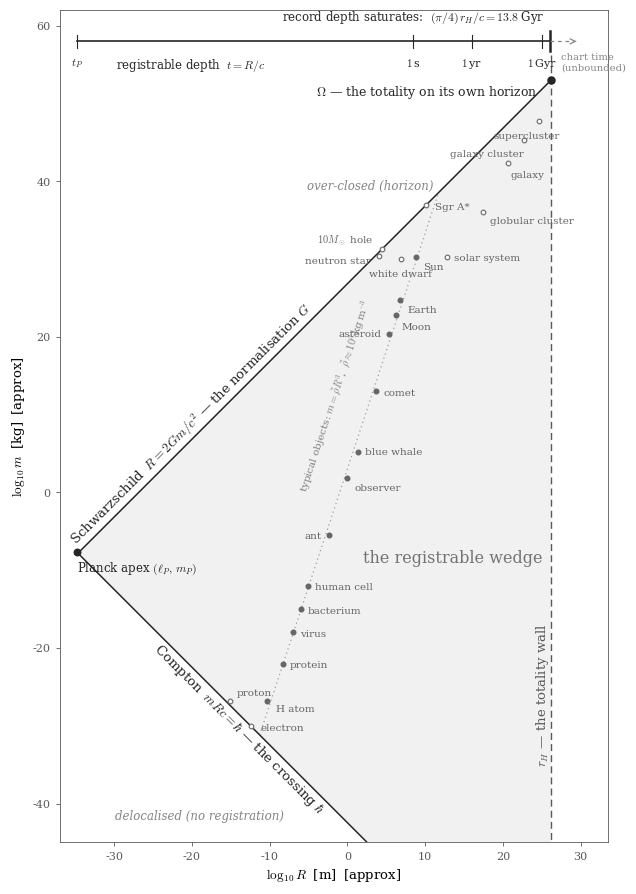
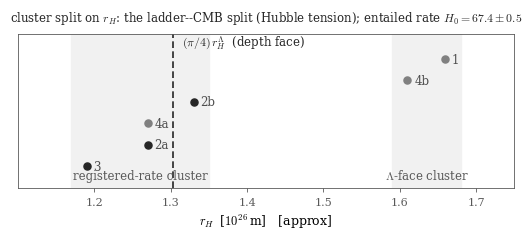

Generate these figures, in order, with matplotlib:
#!/usr/bin/env python3
"""The registrable wedge -- companion figure for the s-estimation note.

Exact layer: the audit identities are asserted before drawing (algebraic
identities; float tolerance documents CODATA rounding).  Display layer
[approx]: log10 chart of the bounded-window mass--radius plane.  FRC
reading: the two walls are the two lattice generators (Compton = the
crossing hbar; Schwarzschild = the normalisation G); the apex is the Planck
anchor; the right wall is the totality on its own horizon; the record-depth
ruler saturates at the octant (pi/4) r_H/c, the same at every observational
frame chronon, while the rival chart's cosmic time runs on -- the paper's
saturation falsifier drawn.
"""
import matplotlib
matplotlib.use("Agg")
import matplotlib.pyplot as plt
from math import log10, pi, sqrt

plt.rcParams.update({
    "font.family": "serif", "mathtext.fontset": "cm",
    "font.size": 9, "axes.linewidth": 0.6,
})
INK, MID, SOFT, FILL = "0.15", "0.35", "0.52", "0.945"

# ---- imports [approx]: laboratory constants and the note's table ----
c, G, hbar = 2.99792458e8, 6.67430e-11, 1.054571817e-34
lP, mP = 1.616255e-35, 2.176434e-8
tP = lP / c                            # identity anchor; CODATA agrees to 1e-7
rH_L = 1.659e26                        # Lambda face (channel 1)
rows = [  # (label, r_H [m], cluster) from the note, Sec. 3; 4a gauge (excluded)
    ("1", 1.659e26, "L"), ("2a", 1.27e26, "R"), ("2b", 1.33e26, "R"),
    ("3", 1.19e26, "R"), ("4a", 1.27e26, "G"), ("4b", 1.61e26, "L"),
]
S_L = pi * (rH_L / lP) ** 2

# ---- audit asserts ----
t_oct = pi / 4 * rH_L / c
assert abs(t_oct - sqrt(pi) / 4 * sqrt(S_L) * tP) / t_oct < 1e-12
mean_R = sum(r for _, r, k in rows if k == "R") / 3    # evidence rows only
mean_L = sum(r for _, r, k in rows if k == "L") / 2
assert abs((mean_L / mean_R) ** 2 - 1.68) < 0.02      # two-cluster ratio on S
assert abs(1 / sqrt(0.685) - 1.208) < 0.002           # chart-identity r_H split
# entailed rate from the octant + measured Lambda (round-02 F1)
from math import tanh
_HL = sqrt(1.088e-52 * c ** 2 / 3) * 3.0857e22 / 1e3
assert abs(_HL / tanh(3 * pi / 8) - 67.4) < 0.15      # H0 = 67.4 km/s/Mpc
# wedge width is the count face with the solid angle stripped: sqrt(S/pi)
assert abs(log10(rH_L / lP) - log10(sqrt(S_L / pi))) < 1e-12

# ---- chart ----
xg, yg = log10, log10
comp = lambda x: log10(hbar / c) - x        # Compton:  m R = hbar/c
schw = lambda x: x - log10(2 * G / c**2)    # Schwarzschild: m = R c^2/2G
x_apex = (log10(hbar / c) + log10(2 * G / c**2)) / 2
xW = xg(rH_L)
x_oct = xg(pi / 4 * rH_L)

fig, ax = plt.subplots(figsize=(6.4, 8.9))
ax.set_aspect("equal", adjustable="box")

ax.fill([x_apex, xW, xW], [comp(x_apex), schw(xW), comp(xW)],
        color=FILL, zorder=0, lw=0)
ax.plot([x_apex, xW], [schw(x_apex), schw(xW)], color=INK, lw=1.1, zorder=3)
ax.plot([x_apex, xW], [comp(x_apex), comp(xW)], color=INK, lw=1.1, zorder=3)
ax.plot([xW, xW], [comp(xW) - 2.5, schw(xW) + 3.2], color=MID, lw=1.0,
        ls=(0, (5, 3)), zorder=3)

ax.text(-20, schw(-20) + 2.0, r"Schwarzschild $\;R=2Gm/c^{2}$ — the normalisation $G$",
        rotation=45, ha="center", va="center", fontsize=9.5, color=INK)
ax.text(-14, comp(-14) - 2.0, r"Compton $\;mRc=\hbar$ — the crossing $\hbar$",
        rotation=-45, ha="center", va="center", fontsize=9.5, color=INK)
ax.text(xW - 1.1, -26, r"$r_H$ — the totality wall", rotation=90,
        ha="center", va="center", fontsize=9.5, color=MID)
ax.text(3, 39, "over-closed (horizon)", fontsize=8.5, color=SOFT,
        ha="center", style="italic", rotation=0)
ax.text(-19, -42, "delocalised (no registration)", fontsize=8.5, color=SOFT,
        ha="center", style="italic")
ax.text(13.5, -9, "the registrable wedge", fontsize=11.5, color="0.45",
        ha="center")

# Planck apex and the totality point
ax.scatter([xg(lP)], [yg(mP)], s=22, color=INK, zorder=5)
ax.annotate(r"Planck apex $(\ell_P,\,m_P)$", (xg(lP), yg(mP)),
            textcoords="offset points", xytext=(0, -14), ha="left",
            fontsize=8.5, color=INK)
ax.scatter([xW], [schw(xW)], s=26, color=INK, zorder=5)
ax.annotate(r"$\Omega$ — the totality on its own horizon",
            (xW, schw(xW)), textcoords="offset points", xytext=(-10, -11),
            ha="right", fontsize=9, color=INK)

# reference marks [approx]
objs = [  # reference marks along the typical-object diagonal [approx]
    ("electron", 3.86e-13, 9.109e-31, (7, -3), "left"),
    ("proton", 8.4e-16, 1.673e-27, (5, 4), "left"),
    ("H atom", 5.29e-11, 1.674e-27, (6, -8), "left"),
    ("protein", 5.0e-9, 1e-22, (5, -3), "left"),
    ("virus", 1.0e-7, 1e-18, (5, -3), "left"),
    ("bacterium", 1.0e-6, 1e-15, (5, -3), "left"),
    ("human cell", 1.0e-5, 1e-12, (5, -3), "left"),
    ("ant", 4.0e-3, 3e-6, (-5, -2), "right"),
    ("observer", 1.0, 7e1, (5, -9), "left"),
    ("blue whale", 2.5e1, 1.5e5, (5, -2), "left"),
    ("comet", 5.0e3, 1e13, (5, -3), "left"),
    ("asteroid", 2.6e5, 2.6e20, (-6, -2), "right"),
    ("Moon", 1.74e6, 7.35e22, (4, -11), "left"),
    ("Earth", 6.37e6, 5.97e24, (5, -9), "left"),
    ("Sun", 6.96e8, 1.99e30, (5, -9), "left"),
    ("white dwarf", 7.0e6, 1.2e30, (0, -13), "center"),
    ("solar system", 6.0e12, 2e30, (5, -3), "left"),
    ("neutron star", 1.2e4, 2.8e30, (-6, -6), "right"),
    (r"$10M_\odot$ hole", 2.95e4, 1.99e31, (-6, 4), "right"),
    ("Sgr A*", 1.2e10, 8.2e36, (7, -3), "left"),
    ("globular cluster", 2.5e17, 1e36, (5, -8), "left"),
    ("galaxy", 4.7e20, 2e42, (2, -10), "left"),
    ("galaxy cluster", 5.0e22, 2e45, (0, -12), "right"),
    ("supercluster", 4.0e24, 5e47, (-9, -12), "center"),
]
# the object diagonal: ordinary least-squares regression over the ON-DIAGONAL
# scale-typical single observable objects, MID-WEDGE ONLY.  Wall residents
# are excluded by the same rule as every other exclusion: the electron sits
# on the Compton wall by construction (its R is its reduced Compton
# wavelength) and Sgr A* on the Schwarzschild wall (its R is its horizon
# radius), so both are wall-displaced, drawn hollow, and become
# out-of-sample checks of the diagonal's wall tangencies.  Also hollow:
# the proton (the H atom stripped to its Compton-scale core), the compact
# remnants (white dwarf, neutron star, stellar hole: collapsed ends hugging
# the Schwarzschild wall), the solar system (the Sun's mass gravitationally
# diluted), and the bound aggregates (globular cluster through supercluster:
# collections, not single typical objects, bending toward the totality point).
FIT = ["H atom", "protein", "virus", "bacterium",
       "human cell", "ant", "observer", "blue whale", "comet", "asteroid",
       "Moon", "Earth", "Sun"]
FIT_FULL = FIT + ["electron", "Sgr A*"]      # sensitivity population
pos = {n: (xg(R), yg(m)) for n, R, m, _, _ in objs}


def ols(names):
    n = len(names)
    sx = sum(pos[m][0] for m in names); sy = sum(pos[m][1] for m in names)
    sxx = sum(pos[m][0] ** 2 for m in names)
    sxy = sum(pos[m][0] * pos[m][1] for m in names)
    k = (n * sxy - sx * sy) / (n * sxx - sx * sx)
    return k, (sy - k * sx) / n


def ols_k3(names):                       # constrained k = 3 fit
    n = len(names)
    b = sum(pos[m][1] - 3 * pos[m][0] for m in names) / n
    return 3.0, b


k_fit, b_fit = ols(FIT)
k_full, b_full = ols(FIT_FULL)
k_c13, b_c13 = ols_k3(FIT)
k_c15, b_c15 = ols_k3(FIT_FULL)
x_lo = (log10(hbar / c) - b_fit) / (1 + k_fit)              # Compton-wall entry
x_hi = min((-log10(2 * G / c**2) - b_fit) / (k_fit - 1), xW)  # exit: wall or r_H
M_exit = 10 ** (x_hi - log10(2 * G / c**2)) / 1.989e30        # exit mass [Msun]

# ---- diagonal asserts + pass lines [approx] ----
assert abs(k_fit - 3.032) < 0.005, k_fit          # slope 3 within 1.1%
assert abs(10 ** b_fit / 1.00e3 - 1) < 0.05       # coefficient 1.00e3 kg/m^3
assert abs(k_full - 3.007) < 0.005, k_full        # sensitivity: walls included
assert abs(M_exit / 1.8e8 - 1) < 0.05             # over-closure bound [Msun]
assert abs(10 ** b_c13 / 0.97e3 - 1) < 0.05       # constrained k=3 coefficient


def exit_of(k, b):                                # exit mass of a fit variant
    xh = (-log10(2 * G / c**2) - b) / (k - 1)
    return 10 ** (xh - log10(2 * G / c**2)) / 1.989e30


band = sorted(exit_of(k, b) for k, b in
              ((k_fit, b_fit), (k_full, b_full), (k_c13, b_c13), (k_c15, b_c15)))
assert band[0] > 1.3e8 and band[-1] < 2.9e8       # over-closure band (1.4-2.8)e8
print(f"[PASS] constrained k=3: rho~ = {10 ** b_c13:.2e} kg/m^3; over-closure band"
      f" ({band[0]:.2e} .. {band[-1]:.2e}) Msun across the four fit variants")
assert abs(pos["electron"][1] - (log10(hbar / c) - pos["electron"][0])) < 0.01
assert abs(pos["Sgr A*"][1] - (pos["Sgr A*"][0] - log10(2 * G / c**2))) < 0.01
print(f"[PASS] diagonal: k = {k_fit:.4f} (13 mid-wedge), coefficient "
      f"rho~ = {10 ** b_fit:.2e} kg/m^3; sensitivity k = {k_full:.4f} (15 incl. walls)")
print(f"[PASS] boundaries: Compton entry R = {10 ** x_lo:.2e} m; "
      f"over-closure exit M = {M_exit:.2e} Msun")
print(f"[PASS] wall residents on-wall to <0.01 dex: electron (Compton, "
      f"{x_lo - pos['electron'][0]:+.1f} dex beyond entry), "
      f"Sgr A* (Schwarzschild, {x_hi - pos['Sgr A*'][0]:+.1f} dex before exit)")

ax.plot([x_lo, x_hi], [b_fit + k_fit * x_lo, b_fit + k_fit * x_hi],
        color="0.62", lw=0.9, ls=(0, (1, 2.6)), zorder=2)
ax.text(-1.6, 12.5, r"typical objects: $m=\tilde\rho R^{3}$,"
        r"  $\tilde\rho\approx10^{3}\,$kg$\,$m$^{-3}$",
        rotation=71.6, ha="center", va="center", fontsize=7.5, color="0.5")

for name, R, m, off, ha in objs:
    if name in FIT:
        ax.scatter([xg(R)], [yg(m)], s=11, color="0.4", zorder=4)
    else:
        ax.scatter([xg(R)], [yg(m)], s=11, facecolors="white",
                   edgecolors="0.45", linewidths=0.9, zorder=4)
    ax.annotate(name, (xg(R), yg(m)), textcoords="offset points", xytext=off,
                fontsize=7.5, color="0.4", ha=ha)

# record-depth ruler (top interior): solid to the octant, dashed on, arrow
yr = 58.0
ax.plot([xg(c * tP), x_oct], [yr, yr], color=INK, lw=1.2, zorder=4)
ax.plot([x_oct, xW + 2.8], [yr, yr], color=SOFT, lw=0.9, ls=(0, (3, 3)), zorder=4)
ax.annotate("", (xW + 3.6, yr), (xW + 2.8, yr),
            arrowprops=dict(arrowstyle="->", color=SOFT, lw=0.9))
for tval, lab in ((tP, r"$t_P$"), (1.0, r"$1\,$s"), (3.15576e7, r"$1\,$yr"),
                  (3.15576e16, r"$1\,$Gyr")):
    xt = xg(c * tval)
    ax.plot([xt, xt], [yr - 0.8, yr + 0.8], color=INK, lw=0.8)
    ax.annotate(lab, (xt, yr - 2.0), ha="center", va="top", fontsize=8, color=INK)
ax.plot([x_oct, x_oct], [yr - 1.3, yr + 1.3], color=INK, lw=1.8)
ax.annotate("record depth saturates:  " + r"$(\pi/4)\,r_H/c = 13.8\;$Gyr",
            (x_oct - 0.8, yr + 2.0), ha="right", va="bottom", fontsize=8.5, color=INK)
ax.annotate("chart time\n(unbounded)", (xW + 1.3, yr - 1.4), ha="left", va="top",
            fontsize=7.2, color=SOFT)
ax.annotate(r"registrable depth $\;t = R/c$", (xg(c * tP) + 5.0, yr - 2.0),
            ha="left", va="top", fontsize=8.5, color=INK)

# axes cosmetics
ax.set_xlim(-37, 33.5)
ax.set_ylim(-45, 62)
ax.set_xlabel(r"$\log_{10} R\;$ [m]$\;$ [approx]", fontsize=9.5)
ax.set_ylabel(r"$\log_{10} m\;$ [kg]$\;$ [approx]", fontsize=9.5)
ax.set_xticks(range(-30, 31, 10))
ax.set_yticks(range(-60, 61, 20))
ax.tick_params(labelsize=8, color=MID, labelcolor=MID, length=3, width=0.6)
for s in ax.spines.values():
    s.set_color(MID)

# ---- inset: the wall, measured ----
axi = ax.inset_axes([-35.5, 31.5, 27.0, 20.0], transform=ax.transData)
axi.set_title("the wall, measured — six channels [approx]",
              fontsize=8, color=INK, pad=4)
for a, b in ((1.17, 1.35), (1.59, 1.68)):
    axi.axvspan(a, b, color=FILL)
order = {"3": 0, "2a": 1, "4a": 2, "2b": 3, "4b": 4, "1": 5}
for lab, r, k in rows:
    y = 0.16 + 0.105 * order[lab]
    axi.scatter([r / 1e26], [y], s=17, color=INK if k == "R" else "0.5", zorder=4)
    axi.annotate(lab, (r / 1e26, y), textcoords="offset points",
                 xytext=(4, -2.5), fontsize=7, color="0.3")
axi.axvline(pi / 4 * rH_L / 1e26, color=INK, lw=1.1, ls=(0, (4, 2)))
axi.annotate(r"$(\pi/4)\,r_H^{\Lambda}$", (pi / 4 * rH_L / 1e26, 0.80),
             ha="center", va="top", fontsize=7.5, color=INK)
axi.annotate("registered rate", (1.26, 0.035), ha="center", va="bottom",
             fontsize=7.5, color=MID)
axi.annotate(r"$\Lambda$ face", (1.635, 0.035), ha="center", va="bottom",
             fontsize=7.5, color=MID)
axi.annotate(r"split: the ladder--CMB (Hubble-tension) split; entailed $H_0=67.4$",
             (1.425, 0.875), ha="center", fontsize=7.2, color=INK)
axi.set_xlim(1.1, 1.75)
axi.set_ylim(0, 0.95)
axi.set_yticks([])
axi.set_xticks([1.2, 1.4, 1.6])
axi.set_xlabel(r"$r_H\;$ [$10^{26}\,$m]", fontsize=7.5, labelpad=2)
axi.tick_params(labelsize=7, color=MID, labelcolor=MID, length=2.5, width=0.5)
for s in axi.spines.values():
    s.set_color(MID); s.set_linewidth(0.5)

fig.subplots_adjust(left=0.11, right=0.97, top=0.985, bottom=0.05)
ax.set_xlim(-37, 33.5)
ax.set_ylim(-45, 62)   # re-assert: pinned after all children
fig.savefig("registrable-wedge-20260722.png", dpi=200)
fig.savefig("registrable-wedge-20260722.pdf")

# ---- plain version: no inlay (the channel strip ships as its own figure) ----
axi.remove()
fig.savefig("registrable-wedge-plain-20260722.png", dpi=200)
fig.savefig("registrable-wedge-plain-20260722.pdf")

# ---- standalone channels figure (the former inlay, proportioned for print) ----
fig2, ax2 = plt.subplots(figsize=(5.2, 2.3))
for a, b in ((1.17, 1.35), (1.59, 1.68)):
    ax2.axvspan(a, b, color=FILL)
for lab, r, k in rows:
    y = 0.14 + 0.135 * order[lab]
    ax2.scatter([r / 1e26], [y], s=26, color=INK if k == "R" else "0.5", zorder=4)
    ax2.annotate(lab, (r / 1e26, y), textcoords="offset points", xytext=(5, -3),
                 fontsize=8.5, color="0.3")
ax2.axvline(pi / 4 * rH_L / 1e26, color=INK, lw=1.2, ls=(0, (4, 2)))
ax2.annotate(r"$(\pi/4)\,r_H^{\Lambda}$" + "  (depth face)",
             (pi / 4 * rH_L / 1e26 + 0.012, 0.97), ha="left", va="top",
             fontsize=8.5, color=INK)
ax2.annotate("registered-rate cluster", (1.26, 0.035), ha="center", va="bottom",
             fontsize=8.5, color=MID)
ax2.annotate(r"$\Lambda$-face cluster", (1.635, 0.035), ha="center", va="bottom",
             fontsize=8.5, color=MID)
ax2.annotate(r"cluster split on $r_H$: the ladder--CMB split (Hubble tension); entailed rate $H_0=67.4\pm0.5$",
             (1.425, 1.05), ha="center", fontsize=8.5, color=INK,
             annotation_clip=False)
ax2.set_xlim(1.1, 1.75)
ax2.set_ylim(0, 0.97)
ax2.set_yticks([])
ax2.set_xticks([1.2, 1.3, 1.4, 1.5, 1.6, 1.7])
ax2.set_xlabel(r"$r_H\;$ [$10^{26}\,$m]   [approx]", fontsize=9)
ax2.tick_params(labelsize=8, color=MID, labelcolor=MID, length=3, width=0.6)
for sp in ax2.spines.values():
    sp.set_color(MID); sp.set_linewidth(0.6)
fig2.subplots_adjust(left=0.03, right=0.985, top=0.86, bottom=0.19)
fig2.savefig("wall-channels-20260722.png", dpi=200)
fig2.savefig("wall-channels-20260722.pdf")
print("ok")
